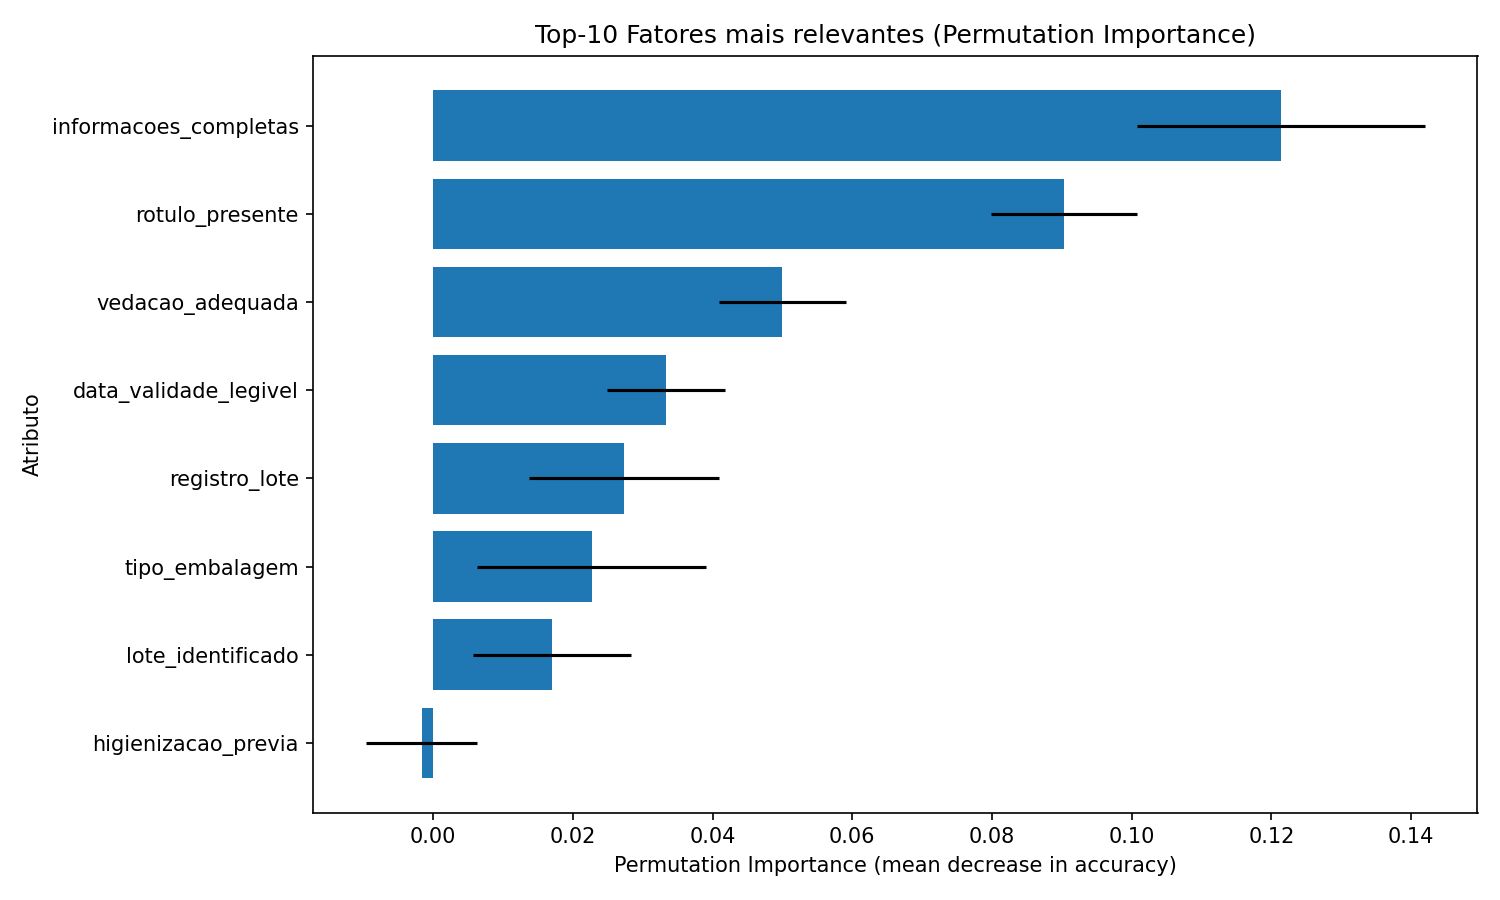

The table this chart was drawn from, first rows:
feature, importance_mean, importance_std
informacoes_completas, 0.1213, 0.02061
rotulo_presente, 0.09033, 0.01048
vedacao_adequada, 0.05, 0.009068
data_validade_legivel, 0.03333, 0.008433
registro_lote, 0.02733, 0.01365
tipo_embalagem, 0.02267, 0.01645
lote_identificado, 0.017, 0.0113
higienizacao_previa, -0.001667, 0.007923
